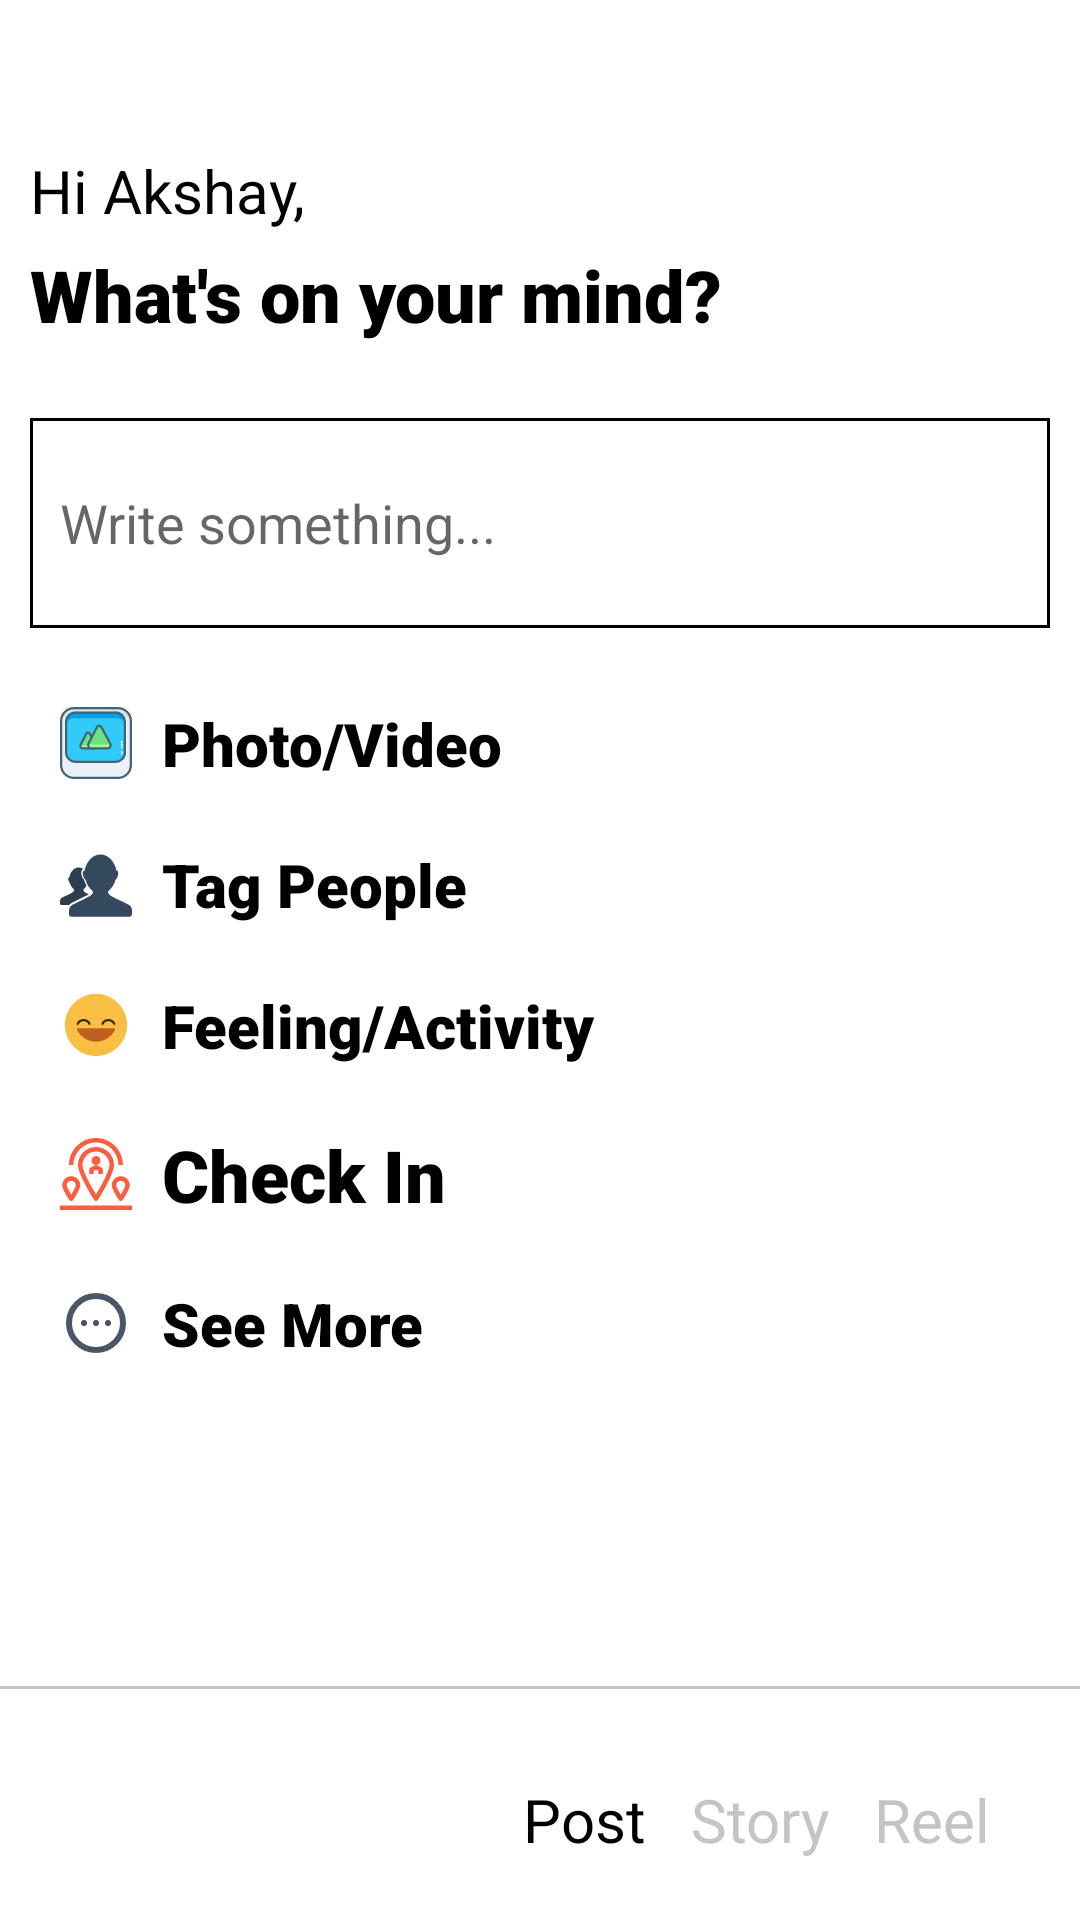

Here is an Android app screen rendered from its layout file. Give the layout XML and the strings, colors and styles it references.
<!-- AndroidManifest.xml: application theme Theme.Pacebook -->
<!-- res/layout/activity_choose_post.xml -->
<?xml version="1.0" encoding="utf-8"?>
<androidx.constraintlayout.widget.ConstraintLayout xmlns:android="http://schemas.android.com/apk/res/android"
    xmlns:app="http://schemas.android.com/apk/res-auto"
    xmlns:tools="http://schemas.android.com/tools"
    android:id="@+id/postContainer"
    android:layout_width="match_parent"
    android:layout_height="match_parent"
    android:orientation="vertical"
    tools:context=".views.addposts.ChoosePostActivity">

    <TextView
        android:id="@+id/tvNamePost"
        android:layout_width="wrap_content"
        android:layout_height="wrap_content"
        android:layout_marginStart="@dimen/dp_10"
        android:layout_marginTop="@dimen/dp_50"
        android:text="Hi Akshay,"
        android:textColor="@color/black"
        android:textSize="@dimen/sp_20"
        app:layout_constraintStart_toStartOf="parent"
        app:layout_constraintTop_toTopOf="parent" />

    <TextView
        android:id="@+id/tvWhatsInYourMind"
        android:layout_width="wrap_content"
        android:layout_height="wrap_content"
        android:layout_marginStart="@dimen/dp_10"
        android:layout_marginTop="@dimen/dp_5"
        android:fontFamily="sans-serif-black"
        android:text="What's on your mind?"
        android:textColor="@color/black"
        android:textSize="@dimen/sp_24"
        app:layout_constraintStart_toStartOf="parent"
        app:layout_constraintTop_toBottomOf="@+id/tvNamePost" />

    <EditText
        android:id="@+id/writeStatus"
        android:layout_width="match_parent"
        android:layout_height="@dimen/dp_70"
        android:layout_marginLeft="@dimen/dp_10"
        android:layout_marginTop="@dimen/sp_25"
        android:layout_marginRight="@dimen/dp_10"
        android:background="@drawable/write_bg"
        android:gravity="center_vertical"
        android:hint="Write something..."
        android:paddingStart="@dimen/dp_10"
        app:layout_constraintStart_toStartOf="parent"
        app:layout_constraintTop_toBottomOf="@+id/tvWhatsInYourMind" />

    <TextView
        android:id="@+id/tvPhotosPost"
        android:layout_width="wrap_content"
        android:layout_height="wrap_content"
        android:layout_marginStart="@dimen/dp_20"
        android:layout_marginTop="@dimen/dp_25"
        android:drawableStart="@drawable/ic_iconfinder_3298594_asset_image_photo_picture_icon"
        android:drawablePadding="@dimen/dp_10"
        android:fontFamily="sans-serif-black"
        android:text="Photo/Video"
        android:textColor="@color/black"
        android:textSize="@dimen/sp_20"
        app:layout_constraintStart_toStartOf="parent"
        app:layout_constraintTop_toBottomOf="@+id/writeStatus" />

    <TextView
        android:id="@+id/tvTagePeople"
        android:layout_width="wrap_content"
        android:layout_height="wrap_content"
        android:layout_marginStart="@dimen/dp_20"
        android:layout_marginTop="@dimen/dp_20"
        android:drawableStart="@drawable/ic_iconfinder_299085_profile_group_icon"
        android:drawablePadding="@dimen/dp_10"
        android:fontFamily="sans-serif-black"
        android:text="Tag People"
        android:textColor="@color/black"
        android:textSize="@dimen/sp_20"
        app:layout_constraintStart_toStartOf="parent"
        app:layout_constraintTop_toBottomOf="@+id/tvPhotosPost" />

    <TextView
        android:id="@+id/tvFeelingPost"
        android:layout_width="wrap_content"
        android:layout_height="wrap_content"
        android:layout_marginStart="@dimen/dp_20"
        android:layout_marginTop="@dimen/dp_20"
        android:drawableStart="@drawable/ic_iconfinder_4927962_emoji_emotion_face_feeling_smile_icon"
        android:drawablePadding="@dimen/dp_10"
        android:fontFamily="sans-serif-black"
        android:text="Feeling/Activity"
        android:textColor="@color/black"
        android:textSize="@dimen/sp_20"
        app:layout_constraintStart_toStartOf="parent"
        app:layout_constraintTop_toBottomOf="@+id/tvTagePeople" />

    <TextView
        android:id="@+id/tvCheckIn"
        android:layout_width="wrap_content"
        android:layout_height="wrap_content"
        android:layout_marginStart="@dimen/dp_20"
        android:layout_marginTop="@dimen/dp_20"
        android:drawableStart="@drawable/ic_iconfinder_2701087_checkin_friends_location_near_pin_icon"
        android:drawablePadding="@dimen/dp_10"
        android:fontFamily="sans-serif-black"
        android:text="Check In"
        android:textColor="@color/black"
        android:textSize="@dimen/sp_24"
        app:layout_constraintStart_toStartOf="parent"
        app:layout_constraintTop_toBottomOf="@+id/tvFeelingPost" />

    <TextView
        android:id="@+id/tvPSeeMore"
        android:layout_width="wrap_content"
        android:layout_height="wrap_content"
        android:layout_marginStart="@dimen/dp_20"
        android:layout_marginTop="@dimen/dp_20"
        android:drawableStart="@drawable/ic_iconfinder_7124112_circle_dots_horizontal_icon"
        android:drawablePadding="@dimen/dp_10"
        android:fontFamily="sans-serif-black"
        android:text="See More"
        android:textColor="@color/black"
        android:textSize="@dimen/sp_20"
        app:layout_constraintStart_toStartOf="parent"
        app:layout_constraintTop_toBottomOf="@+id/tvCheckIn" />

    <TextView
        android:id="@+id/SeeMoreButton"
        android:layout_width="wrap_content"
        android:layout_height="wrap_content"
        android:layout_marginEnd="@dimen/dp_30"
        android:layout_marginBottom="@dimen/dp_20"
        android:text="Reel"
        android:textColor="@color/grey"
        android:textSize="@dimen/sp_20"

        app:layout_constraintBottom_toBottomOf="parent"
        app:layout_constraintEnd_toEndOf="parent" />

    <TextView
        android:id="@+id/CheckInButton"
        android:layout_width="wrap_content"
        android:layout_height="wrap_content"
        android:layout_marginEnd="@dimen/dp_15"
        android:layout_marginBottom="@dimen/dp_20"
        android:text="Story"
        android:textColor="@color/grey"

        android:textSize="@dimen/sp_20"
        app:layout_constraintBottom_toBottomOf="parent"
        app:layout_constraintEnd_toStartOf="@+id/SeeMoreButton" />

    <TextView
        android:id="@+id/EmotionsButton"
        android:layout_width="wrap_content"
        android:layout_height="wrap_content"
        android:layout_marginEnd="@dimen/dp_15"
        android:layout_marginBottom="@dimen/dp_20"
        android:drawablePadding="@dimen/dp_10"
        android:text="Post"
        android:textColor="@color/black"
        android:textSize="@dimen/sp_20"
        app:layout_constraintBottom_toBottomOf="parent"
        app:layout_constraintEnd_toStartOf="@+id/CheckInButton" />


    <View
        android:id="@+id/viewOne"
        android:layout_width="match_parent"
        android:layout_height="@dimen/dp_1"
        android:layout_marginBottom="@dimen/dp_30"
        android:background="@color/grey"
        app:layout_constraintBottom_toTopOf="@+id/EmotionsButton"
        app:layout_constraintStart_toStartOf="parent" />

</androidx.constraintlayout.widget.ConstraintLayout>
<!-- resources referenced by this layout -->
<resources>
  <color name="black">#FF000000</color>
  <color name="grey">#C4C4C4</color>
  <dimen name="dp_1">1dp</dimen>
  <dimen name="dp_10">10dp</dimen>
  <dimen name="dp_15">15dp</dimen>
  <dimen name="dp_20">20dp</dimen>
  <dimen name="dp_25">25dp</dimen>
  <dimen name="dp_30">30dp</dimen>
  <dimen name="dp_5">5dp</dimen>
  <dimen name="dp_50">50dp</dimen>
  <dimen name="dp_70">70dp</dimen>
  <dimen name="sp_20">20sp</dimen>
  <dimen name="sp_24">24sp</dimen>
  <dimen name="sp_25">25sp</dimen>
  <!-- drawable ic_iconfinder_4927962_emoji_emotion_face_feeling_smile_icon (drawable) -->
  <vector android:height="24dp" android:viewportHeight="64"
      android:viewportWidth="64" android:width="24dp" xmlns:android="http://schemas.android.com/apk/res/android">
      <path android:fillColor="#f9bf44" android:pathData="M32,32m-27.758,0a27.758,27.758 0,1 1,55.516 0a27.758,27.758 0,1 1,-55.516 0"/>
      <path android:fillColor="#382a12" android:pathData="M37.762,31.925a1,1 0,0 1,-0.9 -1.44,6.833 6.833,0 0,1 12.265,0 1,1 0,0 1,-1.795 0.882,4.834 4.834,0 0,0 -8.675,0A1,1 0,0 1,37.762 31.925Z"/>
      <path android:fillColor="#382a12" android:pathData="M26.238,31.925a1,1 0,0 1,-0.9 -0.56,4.834 4.834,0 0,0 -8.675,0 1,1 0,0 1,-1.795 -0.882,6.833 6.833,0 0,1 12.265,0 1,1 0,0 1,-0.9 1.44Z"/>
      <path android:fillColor="#c15f1e" android:pathData="M48.9,35.43a0.972,0.972 0,0 0,-0.84 -0.47H15.94a1,1 0,0 0,-0.89 1.44,18.891 18.891,0 0,0 33.9,0A0.963,0.963 0,0 0,48.9 35.43Z"/>
  </vector>
  <!-- drawable ic_iconfinder_7124112_circle_dots_horizontal_icon (drawable) -->
  <vector xmlns:android="http://schemas.android.com/apk/res/android"
      android:width="24dp"
      android:height="24dp"
      android:viewportWidth="24"
      android:viewportHeight="24">
    <path
        android:pathData="M8,12H8.01M12,12H12.01M16,12H16.01M21,12C21,16.9706 16.9706,21 12,21C7.0294,21 3,16.9706 3,12C3,7.0294 7.0294,3 12,3C16.9706,3 21,7.0294 21,12Z"
        android:strokeLineJoin="round"
        android:strokeWidth="2"
        android:fillColor="#00000000"
        android:strokeColor="#4A5568"
        android:strokeLineCap="round"/>
  </vector>
  <!-- drawable write_bg (drawable) -->
  <?xml version="1.0" encoding="utf-8"?>
  <shape xmlns:android="http://schemas.android.com/apk/res/android"
      android:shape="rectangle">
      <stroke
          android:width="@dimen/dp_1"
          android:color="@color/black" />
  </shape>
  <style name="Theme.Pacebook" parent="Theme.MaterialComponents.DayNight.DarkActionBar">
          
          <item name="colorPrimary">@color/purple_500</item>
          <item name="colorPrimaryVariant">@color/purple_700</item>
          <item name="colorOnPrimary">@color/white</item>
          
          <item name="colorSecondary">@color/teal_200</item>
          <item name="colorSecondaryVariant">@color/teal_700</item>
          <item name="colorOnSecondary">@color/black</item>
          
          <item name="android:statusBarColor" tools:targetApi="l">?attr/colorPrimaryVariant</item>
          
      </style>
  <color name="purple_500">#FF6200EE</color>
  <color name="purple_700">#FF3700B3</color>
  <color name="white">#FFFFFFFF</color>
  <color name="teal_200">#FF03DAC5</color>
  <color name="teal_700">#FF018786</color>
</resources>
